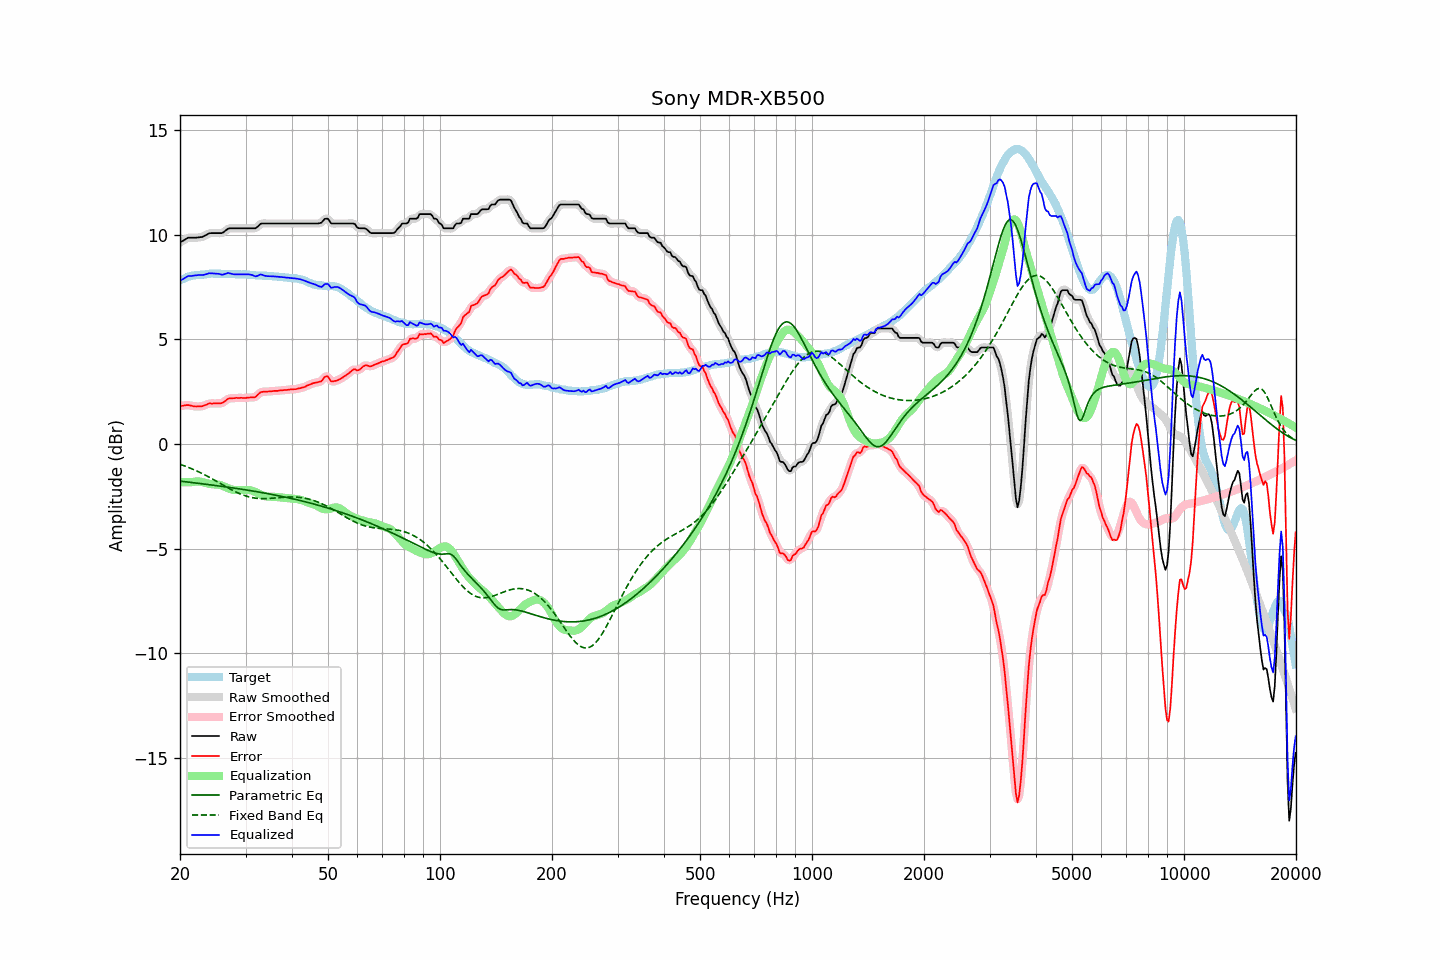

The file beside this chart, header and first rows:
frequency, raw, error, smoothed, error_smoothed, equalization, parametric_eq, fixed_band_eq, equalized_raw, equalized_smoothed, target
20.00, 9.63, 1.81, 9.63, 1.80, -1.83, -1.78, -0.97, 7.80, 7.80, 7.82
20.20, 9.68, 1.82, 9.68, 1.82, -1.83, -1.79, -1.00, 7.85, 7.85, 7.86
20.40, 9.72, 1.83, 9.73, 1.84, -1.83, -1.79, -1.03, 7.89, 7.90, 7.89
20.61, 9.77, 1.85, 9.78, 1.85, -1.83, -1.80, -1.05, 7.94, 7.94, 7.92
20.81, 9.82, 1.86, 9.82, 1.86, -1.83, -1.81, -1.08, 7.99, 7.99, 7.96
21.02, 9.86, 1.86, 9.85, 1.86, -1.83, -1.82, -1.11, 8.03, 8.02, 8.00
21.23, 9.86, 1.85, 9.86, 1.85, -1.83, -1.83, -1.14, 8.03, 8.03, 8.01
21.44, 9.86, 1.83, 9.86, 1.83, -1.83, -1.84, -1.18, 8.03, 8.04, 8.03
21.66, 9.86, 1.81, 9.86, 1.81, -1.82, -1.85, -1.21, 8.04, 8.04, 8.05
21.87, 9.86, 1.80, 9.86, 1.80, -1.81, -1.86, -1.24, 8.05, 8.05, 8.06
22.09, 9.86, 1.79, 9.86, 1.79, -1.80, -1.87, -1.28, 8.06, 8.07, 8.07
22.31, 9.87, 1.80, 9.87, 1.79, -1.79, -1.88, -1.31, 8.08, 8.08, 8.07
22.54, 9.88, 1.80, 9.88, 1.79, -1.80, -1.89, -1.35, 8.08, 8.08, 8.08
22.76, 9.89, 1.80, 9.89, 1.80, -1.81, -1.90, -1.39, 8.08, 8.08, 8.09
22.99, 9.90, 1.81, 9.91, 1.81, -1.83, -1.91, -1.42, 8.07, 8.08, 8.09
23.22, 9.94, 1.84, 9.94, 1.84, -1.85, -1.92, -1.46, 8.09, 8.09, 8.10
23.45, 9.98, 1.87, 9.98, 1.87, -1.87, -1.93, -1.50, 8.11, 8.11, 8.11
23.69, 10.02, 1.90, 10.03, 1.90, -1.89, -1.94, -1.54, 8.13, 8.14, 8.12
23.92, 10.07, 1.94, 10.06, 1.92, -1.91, -1.95, -1.58, 8.16, 8.15, 8.13
24.16, 10.08, 1.94, 10.08, 1.94, -1.92, -1.96, -1.62, 8.16, 8.16, 8.14
24.40, 10.08, 1.93, 10.09, 1.94, -1.93, -1.97, -1.67, 8.15, 8.16, 8.15
24.65, 10.08, 1.94, 10.08, 1.94, -1.93, -1.98, -1.71, 8.15, 8.15, 8.14
24.89, 10.08, 1.94, 10.08, 1.94, -1.93, -1.99, -1.75, 8.15, 8.15, 8.14
25.14, 10.08, 1.94, 10.08, 1.94, -1.94, -2.00, -1.80, 8.14, 8.14, 8.14
25.39, 10.08, 1.94, 10.08, 1.94, -1.94, -2.01, -1.84, 8.14, 8.13, 8.14
25.65, 10.08, 1.94, 10.08, 1.94, -1.96, -2.02, -1.88, 8.12, 8.11, 8.14
25.91, 10.08, 1.96, 10.09, 1.96, -1.99, -2.03, -1.93, 8.09, 8.10, 8.12
26.16, 10.12, 1.99, 10.12, 1.99, -2.02, -2.04, -1.97, 8.10, 8.11, 8.13
26.43, 10.18, 2.05, 10.18, 2.05, -2.05, -2.05, -2.02, 8.13, 8.13, 8.13
26.69, 10.24, 2.11, 10.24, 2.11, -2.09, -2.06, -2.06, 8.15, 8.15, 8.13
26.96, 10.30, 2.17, 10.29, 2.15, -2.12, -2.07, -2.10, 8.18, 8.16, 8.13
27.23, 10.31, 2.18, 10.31, 2.18, -2.15, -2.08, -2.14, 8.16, 8.16, 8.13
27.50, 10.31, 2.18, 10.32, 2.18, -2.18, -2.09, -2.19, 8.13, 8.14, 8.13
27.77, 10.31, 2.19, 10.31, 2.19, -2.19, -2.10, -2.23, 8.12, 8.12, 8.12
28.05, 10.31, 2.19, 10.31, 2.19, -2.20, -2.11, -2.27, 8.11, 8.11, 8.12
28.33, 10.31, 2.21, 10.31, 2.20, -2.20, -2.13, -2.30, 8.11, 8.11, 8.10
28.62, 10.31, 2.20, 10.31, 2.20, -2.20, -2.14, -2.34, 8.11, 8.11, 8.11
28.90, 10.31, 2.20, 10.31, 2.20, -2.20, -2.15, -2.37, 8.11, 8.11, 8.11
29.19, 10.31, 2.21, 10.31, 2.20, -2.20, -2.16, -2.41, 8.11, 8.11, 8.10
29.48, 10.31, 2.20, 10.31, 2.20, -2.20, -2.17, -2.44, 8.11, 8.11, 8.11
29.78, 10.31, 2.20, 10.31, 2.20, -2.20, -2.18, -2.46, 8.11, 8.11, 8.11
30.08, 10.31, 2.20, 10.31, 2.20, -2.20, -2.20, -2.49, 8.11, 8.11, 8.11
30.38, 10.31, 2.22, 10.31, 2.21, -2.20, -2.21, -2.51, 8.11, 8.11, 8.09
30.68, 10.31, 2.22, 10.31, 2.22, -2.20, -2.22, -2.53, 8.11, 8.11, 8.09
30.99, 10.31, 2.23, 10.31, 2.22, -2.22, -2.23, -2.55, 8.09, 8.09, 8.08
31.30, 10.31, 2.23, 10.30, 2.22, -2.24, -2.25, -2.57, 8.07, 8.07, 8.08
31.61, 10.31, 2.23, 10.31, 2.23, -2.27, -2.26, -2.58, 8.04, 8.04, 8.08
31.93, 10.31, 2.25, 10.33, 2.26, -2.30, -2.27, -2.59, 8.01, 8.03, 8.06
32.24, 10.37, 2.32, 10.38, 2.32, -2.34, -2.29, -2.60, 8.03, 8.04, 8.05
32.57, 10.44, 2.39, 10.44, 2.39, -2.38, -2.30, -2.61, 8.06, 8.07, 8.05
32.89, 10.52, 2.47, 10.50, 2.45, -2.41, -2.31, -2.61, 8.11, 8.09, 8.05
33.22, 10.54, 2.49, 10.54, 2.49, -2.45, -2.33, -2.61, 8.09, 8.09, 8.05
33.55, 10.54, 2.50, 10.55, 2.50, -2.48, -2.34, -2.61, 8.06, 8.07, 8.04
33.89, 10.54, 2.50, 10.54, 2.50, -2.50, -2.35, -2.61, 8.04, 8.04, 8.04
34.23, 10.54, 2.50, 10.54, 2.50, -2.52, -2.37, -2.61, 8.03, 8.03, 8.04
34.57, 10.54, 2.51, 10.54, 2.51, -2.52, -2.38, -2.61, 8.02, 8.02, 8.03
34.92, 10.54, 2.52, 10.54, 2.51, -2.52, -2.40, -2.60, 8.02, 8.02, 8.02
35.27, 10.54, 2.52, 10.54, 2.52, -2.52, -2.41, -2.60, 8.02, 8.02, 8.02
35.62, 10.54, 2.53, 10.54, 2.53, -2.53, -2.43, -2.59, 8.01, 8.01, 8.01
35.97, 10.54, 2.54, 10.54, 2.53, -2.53, -2.44, -2.58, 8.01, 8.01, 8.00
... 635 more rows
